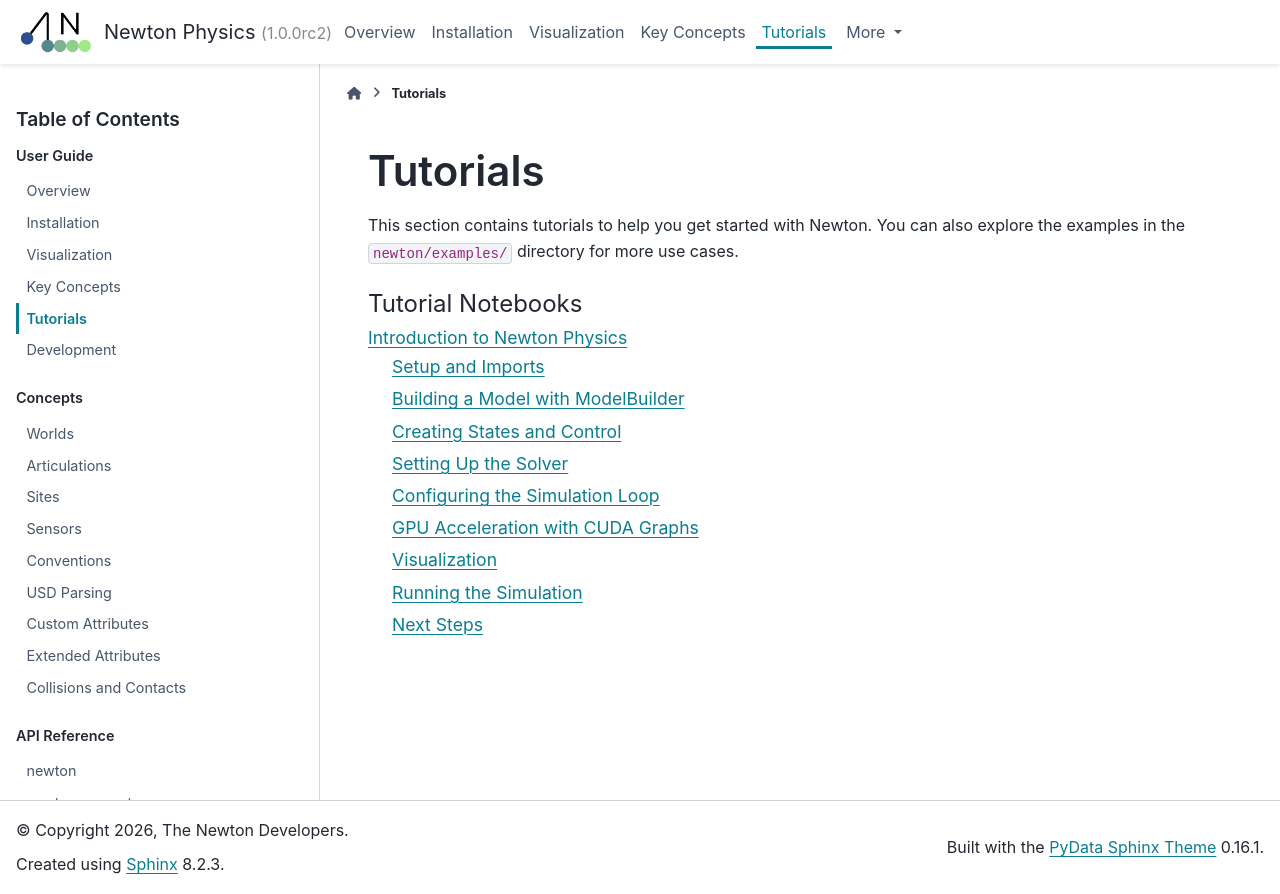

repository: wkzMagician/newton-mcp · page: latest/guide/tutorials.html · generator: sphinx

Tutorials
=========

This section contains tutorials to help you get started with Newton.
You can also explore the examples in the ``newton/examples/`` directory for more use cases.

.. toctree::
   :maxdepth: 2
   :caption: Tutorial Notebooks

   /tutorials/00_introduction
